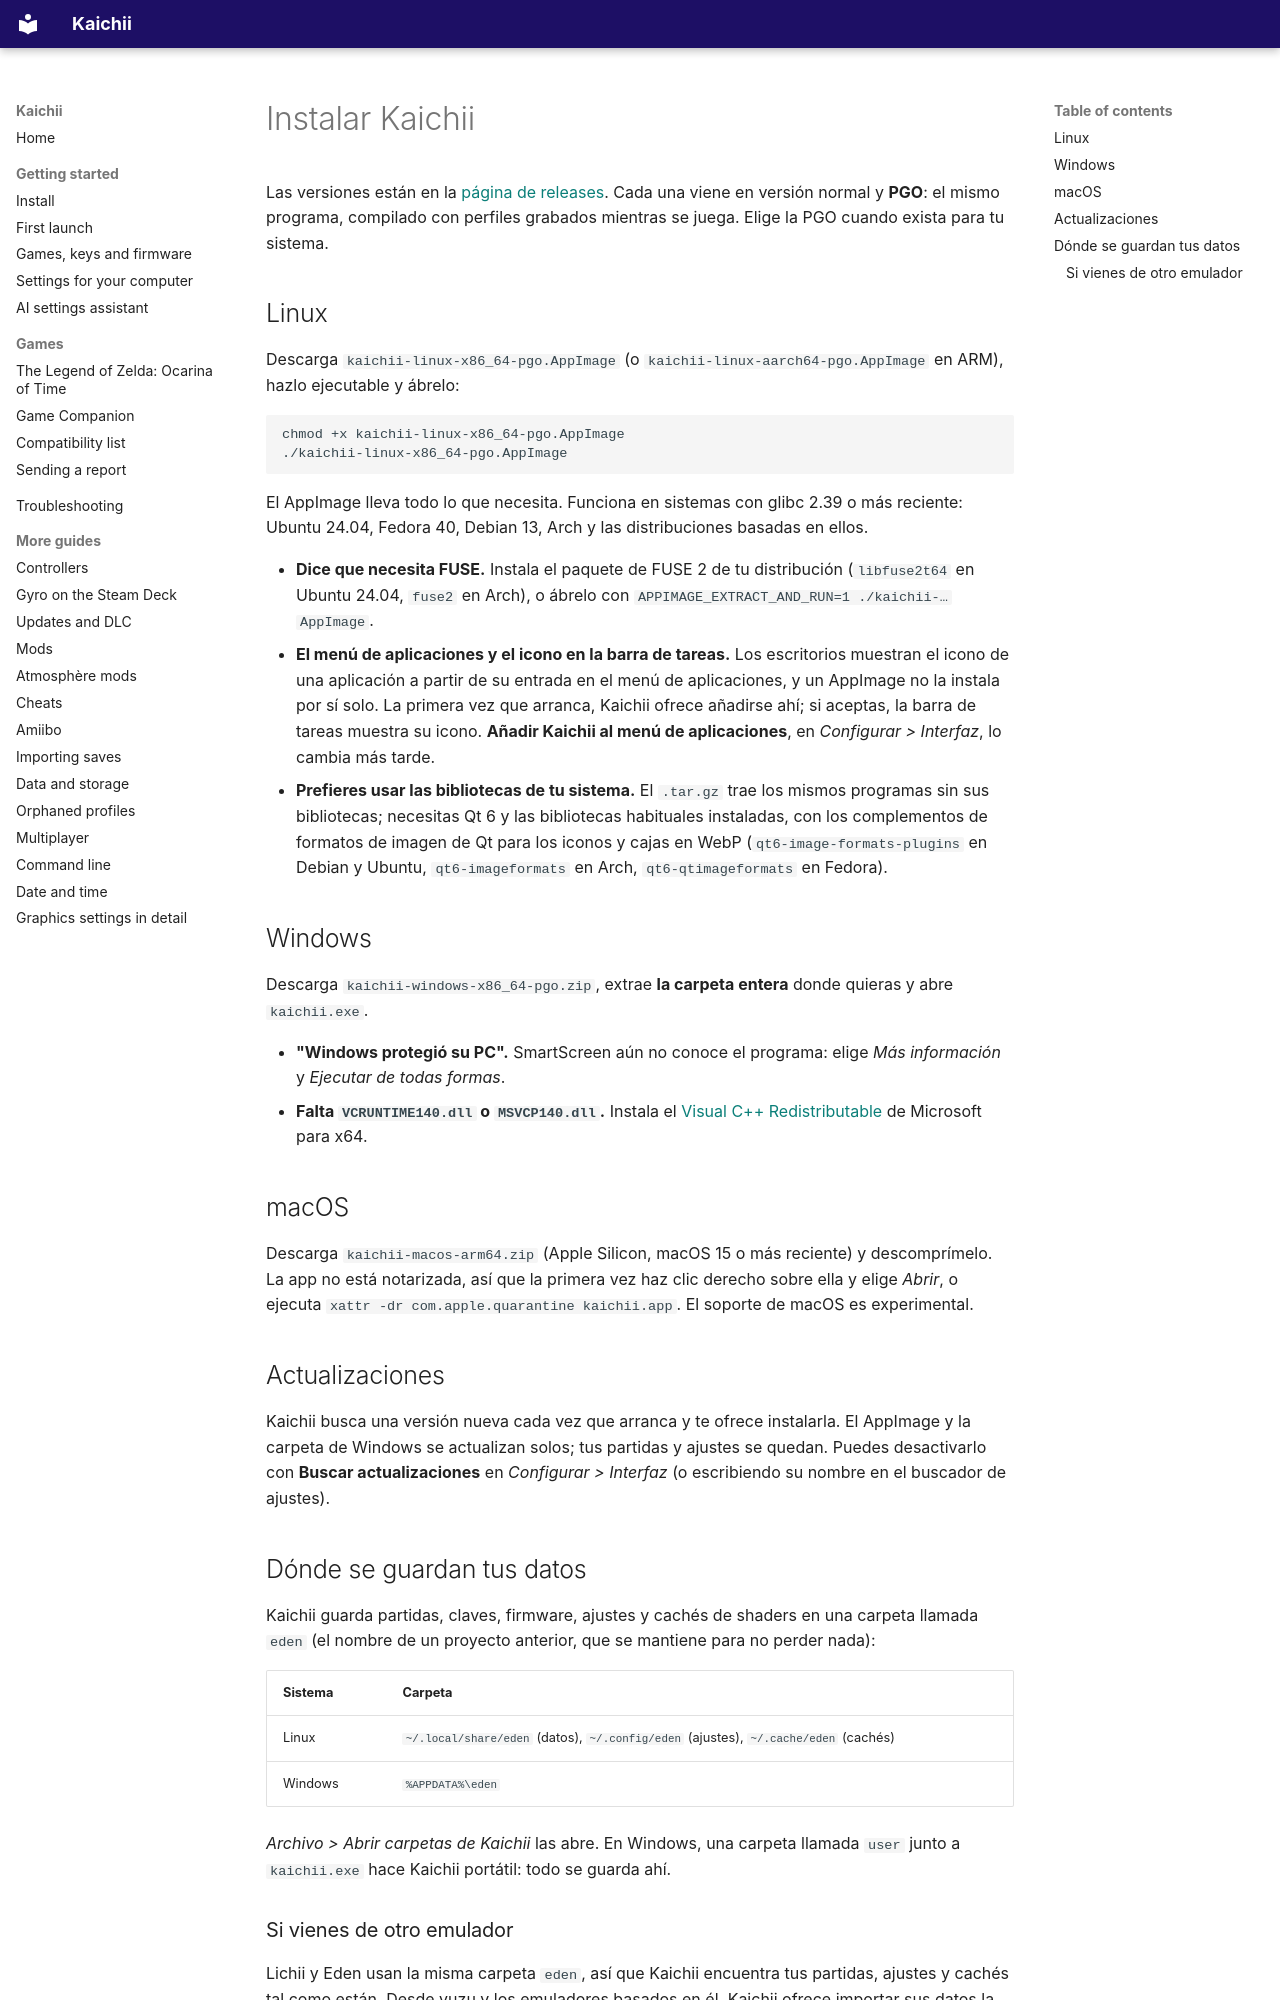

repository: javocsoft/Kaichii · page: Install.es/index.html · generator: mkdocs

# Instalar Kaichii

Las versiones están en la [página de releases](https://github.com/javocsoft/Kaichii/releases). Cada
una viene en versión normal y **PGO**: el mismo programa, compilado con perfiles grabados mientras se
juega. Elige la PGO cuando exista para tu sistema.

## Linux

Descarga `kaichii-linux-x86_64-pgo.AppImage` (o `kaichii-linux-aarch64-pgo.AppImage` en ARM), hazlo
ejecutable y ábrelo:

```sh
chmod +x kaichii-linux-x86_64-pgo.AppImage
./kaichii-linux-x86_64-pgo.AppImage
```

El AppImage lleva todo lo que necesita. Funciona en sistemas con glibc 2.39 o más reciente: Ubuntu
24.04, Fedora 40, Debian 13, Arch y las distribuciones basadas en ellos.

- **Dice que necesita FUSE.** Instala el paquete de FUSE 2 de tu distribución (`libfuse2t64` en
  Ubuntu 24.04, `fuse2` en Arch), o ábrelo con `APPIMAGE_EXTRACT_AND_RUN=1 ./kaichii-…AppImage`.
- **El menú de aplicaciones y el icono en la barra de tareas.** Los escritorios muestran el icono
  de una aplicación a partir de su entrada en el menú de aplicaciones, y un AppImage no la instala
  por sí solo. La primera vez que arranca, Kaichii ofrece añadirse ahí; si aceptas, la barra de
  tareas muestra su icono. **Añadir Kaichii al menú de aplicaciones**, en *Configurar > Interfaz*,
  lo cambia más tarde.
- **Prefieres usar las bibliotecas de tu sistema.** El `.tar.gz` trae los mismos programas sin sus
  bibliotecas; necesitas Qt 6 y las bibliotecas habituales instaladas, con los complementos de
  formatos de imagen de Qt para los iconos y cajas en WebP (`qt6-image-formats-plugins` en Debian y
  Ubuntu, `qt6-imageformats` en Arch, `qt6-qtimageformats` en Fedora).

## Windows

Descarga `kaichii-windows-x86_64-pgo.zip`, extrae **la carpeta entera** donde quieras y abre
`kaichii.exe`.

- **"Windows protegió su PC".** SmartScreen aún no conoce el programa: elige *Más información* y
  *Ejecutar de todas formas*.
- **Falta `VCRUNTIME140.dll` o `MSVCP140.dll`.** Instala el
  [Visual C++ Redistributable](https://learn.microsoft.com/cpp/windows/latest-supported-vc-redist) de
  Microsoft para x64.

## macOS

Descarga `kaichii-macos-arm64.zip` (Apple Silicon, macOS 15 o más reciente) y descomprímelo. La app
no está notarizada, así que la primera vez haz clic derecho sobre ella y elige *Abrir*, o ejecuta
`xattr -dr com.apple.quarantine kaichii.app`. El soporte de macOS es experimental.

## Actualizaciones

Kaichii busca una versión nueva cada vez que arranca y te ofrece instalarla. El AppImage y la carpeta
de Windows se actualizan solos; tus partidas y ajustes se quedan. Puedes desactivarlo con **Buscar
actualizaciones** en *Configurar > Interfaz* (o escribiendo su nombre en el buscador de ajustes).

## Dónde se guardan tus datos

Kaichii guarda partidas, claves, firmware, ajustes y cachés de shaders en una carpeta llamada `eden`
(el nombre de un proyecto anterior, que se mantiene para no perder nada):

| Sistema | Carpeta |
|---|---|
| Linux | `~/.local/share/eden` (datos), `~/.config/eden` (ajustes), `~/.cache/eden` (cachés) |
| Windows | `%APPDATA%\eden` |

*Archivo > Abrir carpetas de Kaichii* las abre. En Windows, una carpeta llamada `user` junto a
`kaichii.exe` hace Kaichii portátil: todo se guarda ahí.
